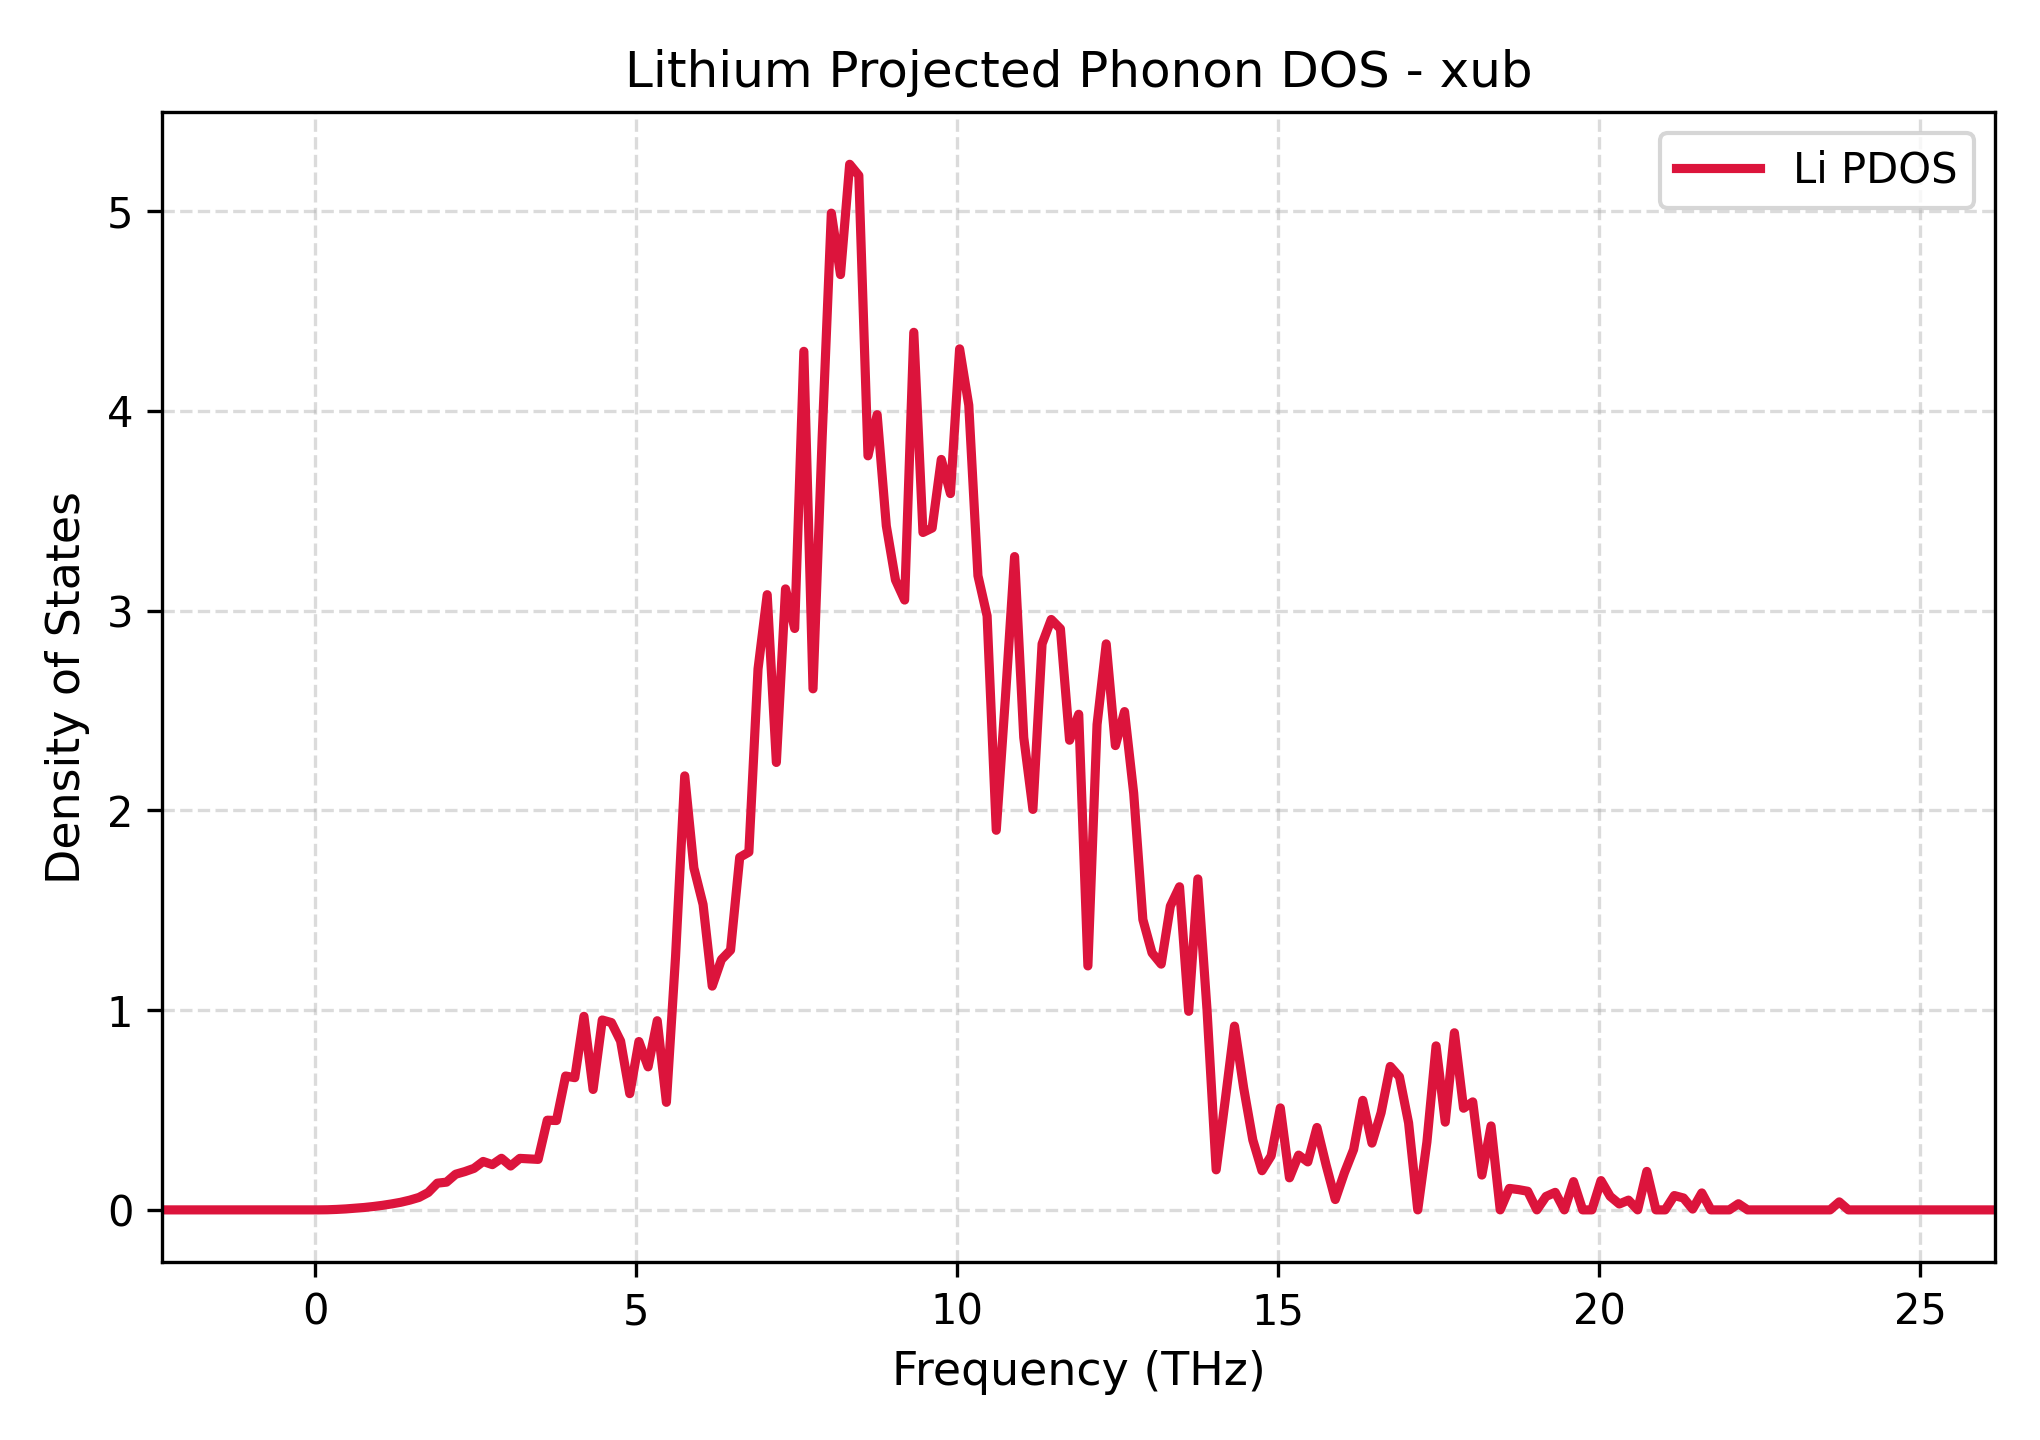

Values plotted in this chart, from the file beside it:
Frequency_THz, Lithium_PDOS
-2.378, 0.0
-2.236, 0.0
-2.093, 0.0
-1.95, 0.0
-1.807, 0.0
-1.665, 0.0
-1.522, 0.0
-1.379, 0.0
-1.237, 0.0
-1.094, 0.0
-0.9513, 0.0
-0.8086, 0.0
-0.6659, 0.0
-0.5232, 0.0
-0.3805, 0.0
-0.2378, 0.0
-0.09513, 0.0
0.04757, 3.550485833655449e-05
0.1903, 0.0005687
0.333, 0.002299
0.4757, 0.004805
0.6184, 0.008116
0.7611, 0.01193
0.9037, 0.01685
1.046, 0.02271
1.189, 0.02981
1.332, 0.03803
1.475, 0.04888
1.617, 0.06243
1.76, 0.08687
1.903, 0.1337
2.045, 0.1389
2.188, 0.1785
2.331, 0.1916
2.473, 0.2079
2.616, 0.2424
2.759, 0.2266
2.902, 0.2583
3.044, 0.2196
3.187, 0.2578
3.33, 0.2553
3.472, 0.2528
3.615, 0.449
3.758, 0.4474
3.9, 0.6702
4.043, 0.6619
4.186, 0.9689
4.328, 0.6028
4.471, 0.9505
4.614, 0.9376
4.757, 0.8449
4.899, 0.5819
5.042, 0.8428
5.185, 0.716
5.327, 0.9469
5.47, 0.5384
5.613, 1.269
5.755, 2.173
5.898, 1.712
6.041, 1.529
... 141 more rows
